Labelled photos from "dataset_stratified_split", an image-classification folder in T3rrybl3/peach-onion-classifier. The possible labels are: brown onion, purple onion, peach.

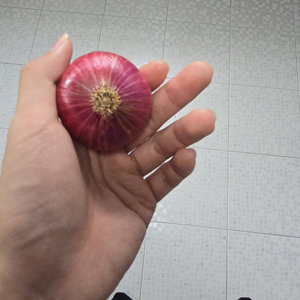
Label: purple onion

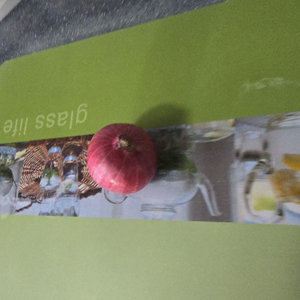
Label: purple onion

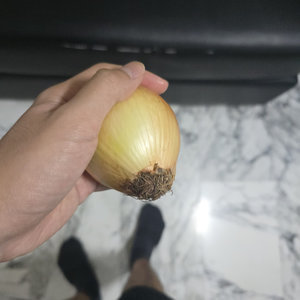
Label: brown onion

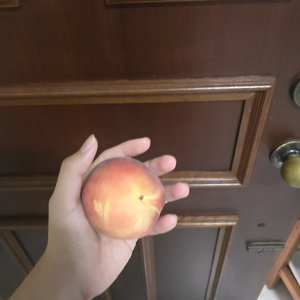
Label: peach

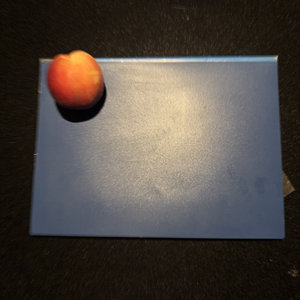
Label: peach

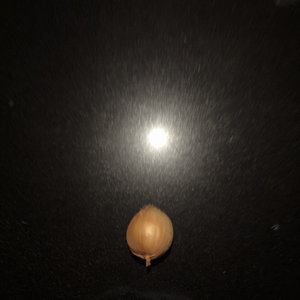
Label: brown onion
